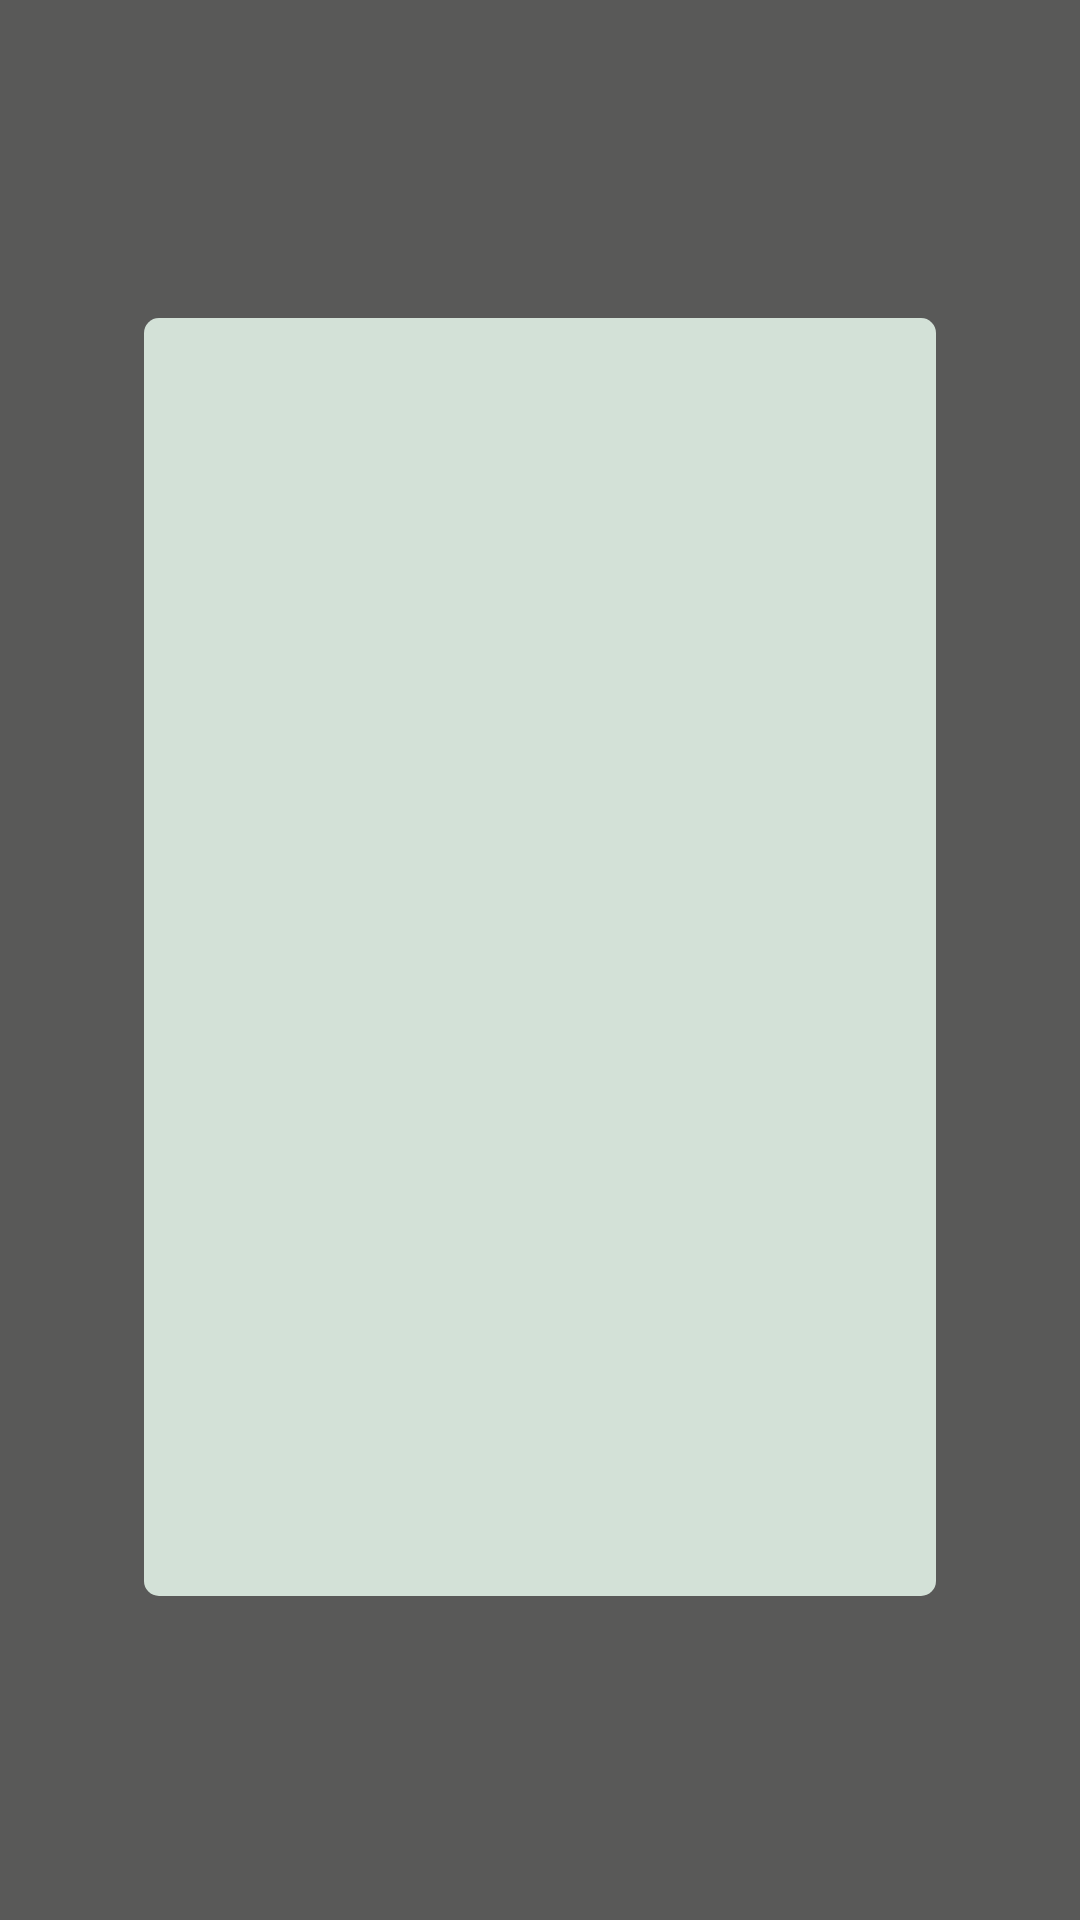

Produce the Android XML layout that renders to this screen, including the resource entries it uses.
<!-- AndroidManifest.xml: application theme Theme.AppCompat.Light.NoActionBar -->
<!-- res/layout/class__forma__pagamento.xml -->
<?xml version="1.0" encoding="utf-8"?>
<android.support.constraint.ConstraintLayout xmlns:android="http://schemas.android.com/apk/res/android"
    xmlns:app="http://schemas.android.com/apk/res-auto"
    xmlns:tools="http://schemas.android.com/tools"
    android:layout_width="match_parent"
    android:layout_height="match_parent"
    android:background="#595958"
    tools:context="com.segurityapp.igom.Class_Forma_Pagamento">

    <ImageView
        android:id="@+id/imageView5"
        android:layout_width="264dp"
        android:layout_height="426dp"
        android:background="@drawable/borda"
        android:backgroundTint="#d3e1d7"
        app:layout_constraintBottom_toBottomOf="parent"
        app:layout_constraintEnd_toEndOf="parent"
        app:layout_constraintStart_toStartOf="parent"
        app:layout_constraintTop_toTopOf="parent"
        app:layout_constraintVertical_bias="0.496" />

    <ImageView
        android:id="@+id/imageView7"
        android:layout_width="264dp"
        android:layout_height="154dp"
        app:layout_constraintBottom_toTopOf="@+id/imageView5"
        app:layout_constraintEnd_toStartOf="@+id/imageView5"
        app:layout_constraintStart_toEndOf="@+id/imageView5"
        app:layout_constraintTop_toBottomOf="@+id/imageView5"
        app:layout_constraintVertical_bias="0.655"
        app:srcCompat="@android:color/white" />

    <TextView
        android:id="@+id/textView8"
        android:layout_width="wrap_content"
        android:layout_height="wrap_content"
        android:text="Forma de Pagamento"
        android:textColor="#464543"
        android:textSize="10pt"
        app:layout_constraintBottom_toTopOf="@+id/imageView5"
        app:layout_constraintEnd_toStartOf="@+id/imageView5"
        app:layout_constraintStart_toEndOf="@+id/imageView5"
        app:layout_constraintTop_toBottomOf="@+id/imageView5"
        app:layout_constraintVertical_bias="0.921" />

    <EditText
        android:id="@+id/editText11"
        android:layout_width="263dp"
        android:layout_height="wrap_content"
        android:ems="10"
        android:hint="Nome do titular do cartão"
        android:inputType="textPersonName"
        android:theme="@style/MyEditTextTheme"
        app:layout_constraintBottom_toTopOf="@+id/imageView5"
        app:layout_constraintEnd_toStartOf="@+id/imageView7"
        app:layout_constraintHorizontal_bias="0.499"
        app:layout_constraintStart_toEndOf="@+id/imageView7"
        app:layout_constraintTop_toBottomOf="@+id/imageView5"
        app:layout_constraintVertical_bias="0.807" />

    <EditText
        android:id="@+id/editText12"
        android:layout_width="263dp"
        android:layout_height="wrap_content"
        android:ems="10"
        android:hint="Número do cartão"
        android:theme="@style/MyEditTextTheme"
        app:layout_constraintBottom_toTopOf="@+id/imageView5"
        app:layout_constraintEnd_toStartOf="@+id/imageView5"
        app:layout_constraintHorizontal_bias="0.498"
        app:layout_constraintStart_toEndOf="@+id/imageView5"
        app:layout_constraintTop_toBottomOf="@+id/editText11"
        app:layout_constraintVertical_bias="0.057" />

    <EditText
        android:id="@+id/editText13"
        android:layout_width="95dp"
        android:layout_height="wrap_content"
        android:ems="10"
        android:hint="CVV"
        android:inputType="number"
        app:layout_constraintBottom_toTopOf="@+id/imageView5"
        app:layout_constraintEnd_toStartOf="@+id/imageView5"
        app:layout_constraintHorizontal_bias="0.729"
        app:layout_constraintStart_toEndOf="@+id/imageView5"
        app:layout_constraintTop_toBottomOf="@+id/imageView5"
        app:layout_constraintVertical_bias="0.65" />

    <EditText
        android:id="@+id/editText14"
        android:layout_width="143dp"
        android:layout_height="wrap_content"
        android:ems="10"
        android:hint="Data de validade"
        android:inputType="number"
        app:layout_constraintBottom_toTopOf="@+id/imageView5"
        app:layout_constraintEnd_toStartOf="@+id/imageView5"
        app:layout_constraintHorizontal_bias="0.351"
        app:layout_constraintStart_toEndOf="@+id/imageView5"
        app:layout_constraintTop_toBottomOf="@+id/imageView5"
        app:layout_constraintVertical_bias="0.648" />

    <EditText
        android:id="@+id/editText15"
        android:layout_width="263dp"
        android:layout_height="wrap_content"
        android:ems="10"
        android:hint="CPF"
        android:inputType="number"
        app:layout_constraintBottom_toTopOf="@+id/imageView5"
        app:layout_constraintEnd_toStartOf="@+id/imageView5"
        app:layout_constraintHorizontal_bias="0.498"
        app:layout_constraintStart_toEndOf="@+id/imageView5"
        app:layout_constraintTop_toBottomOf="@+id/imageView5"
        app:layout_constraintVertical_bias="0.567" />

    <ImageView
        android:id="@+id/imageView11"
        android:layout_width="264dp"
        android:layout_height="148dp"
        app:layout_constraintBottom_toTopOf="@+id/imageView5"
        app:layout_constraintEnd_toStartOf="@+id/imageView5"
        app:layout_constraintStart_toEndOf="@+id/imageView5"
        app:layout_constraintTop_toBottomOf="@+id/imageView5"
        app:layout_constraintVertical_bias="0.318"
        app:srcCompat="@android:color/white" />

    <TextView
        android:id="@+id/textView9"
        android:layout_width="wrap_content"
        android:layout_height="wrap_content"
        android:text="Escolher meu cartão"
        android:textColor="#464543"
        android:textSize="10pt"
        app:layout_constraintBottom_toTopOf="@+id/imageView11"
        app:layout_constraintEnd_toStartOf="@+id/imageView5"
        app:layout_constraintStart_toEndOf="@+id/imageView5"
        app:layout_constraintTop_toBottomOf="@+id/editText15"
        app:layout_constraintVertical_bias="0.0" />

    <Button
        android:id="@+id/button7"
        android:layout_width="265dp"
        android:layout_height="wrap_content"
        android:background="#666566"
        android:text="Prosseguir"
        android:textAllCaps="false"
        android:textColor="#fff"
        android:onClick="indoParaPorcurandoProtetor"
        app:layout_constraintBottom_toTopOf="@+id/imageView11"
        app:layout_constraintEnd_toStartOf="@+id/imageView5"
        app:layout_constraintHorizontal_bias="0.499"
        app:layout_constraintStart_toEndOf="@+id/imageView5"
        app:layout_constraintTop_toBottomOf="@+id/imageView11"
        app:layout_constraintVertical_bias="0.035" />

</android.support.constraint.ConstraintLayout>
<!-- resources referenced by this layout -->
<resources>
  <!-- drawable borda (drawable) -->
  <shape xmlns:android="http://schemas.android.com/apk/res/android"
      android:shape="rectangle">
      <gradient
          android:endColor="?android:attr/colorButtonNormal"
          android:startColor="?android:attr/colorButtonNormal" />
      <padding
          android:bottom="4dp"
          android:left="6dp"
          android:right="4dp"
          android:top="4dp" />
      <corners android:radius="5dp" />
  </shape>
  <style name="MyEditTextTheme">
          <item name="colorControlNormal">#686a69</item>
          <item name="colorControlActivated">#686a69</item>
          <item name="colorControlHighlight">#686a69</item>
      </style>
</resources>
